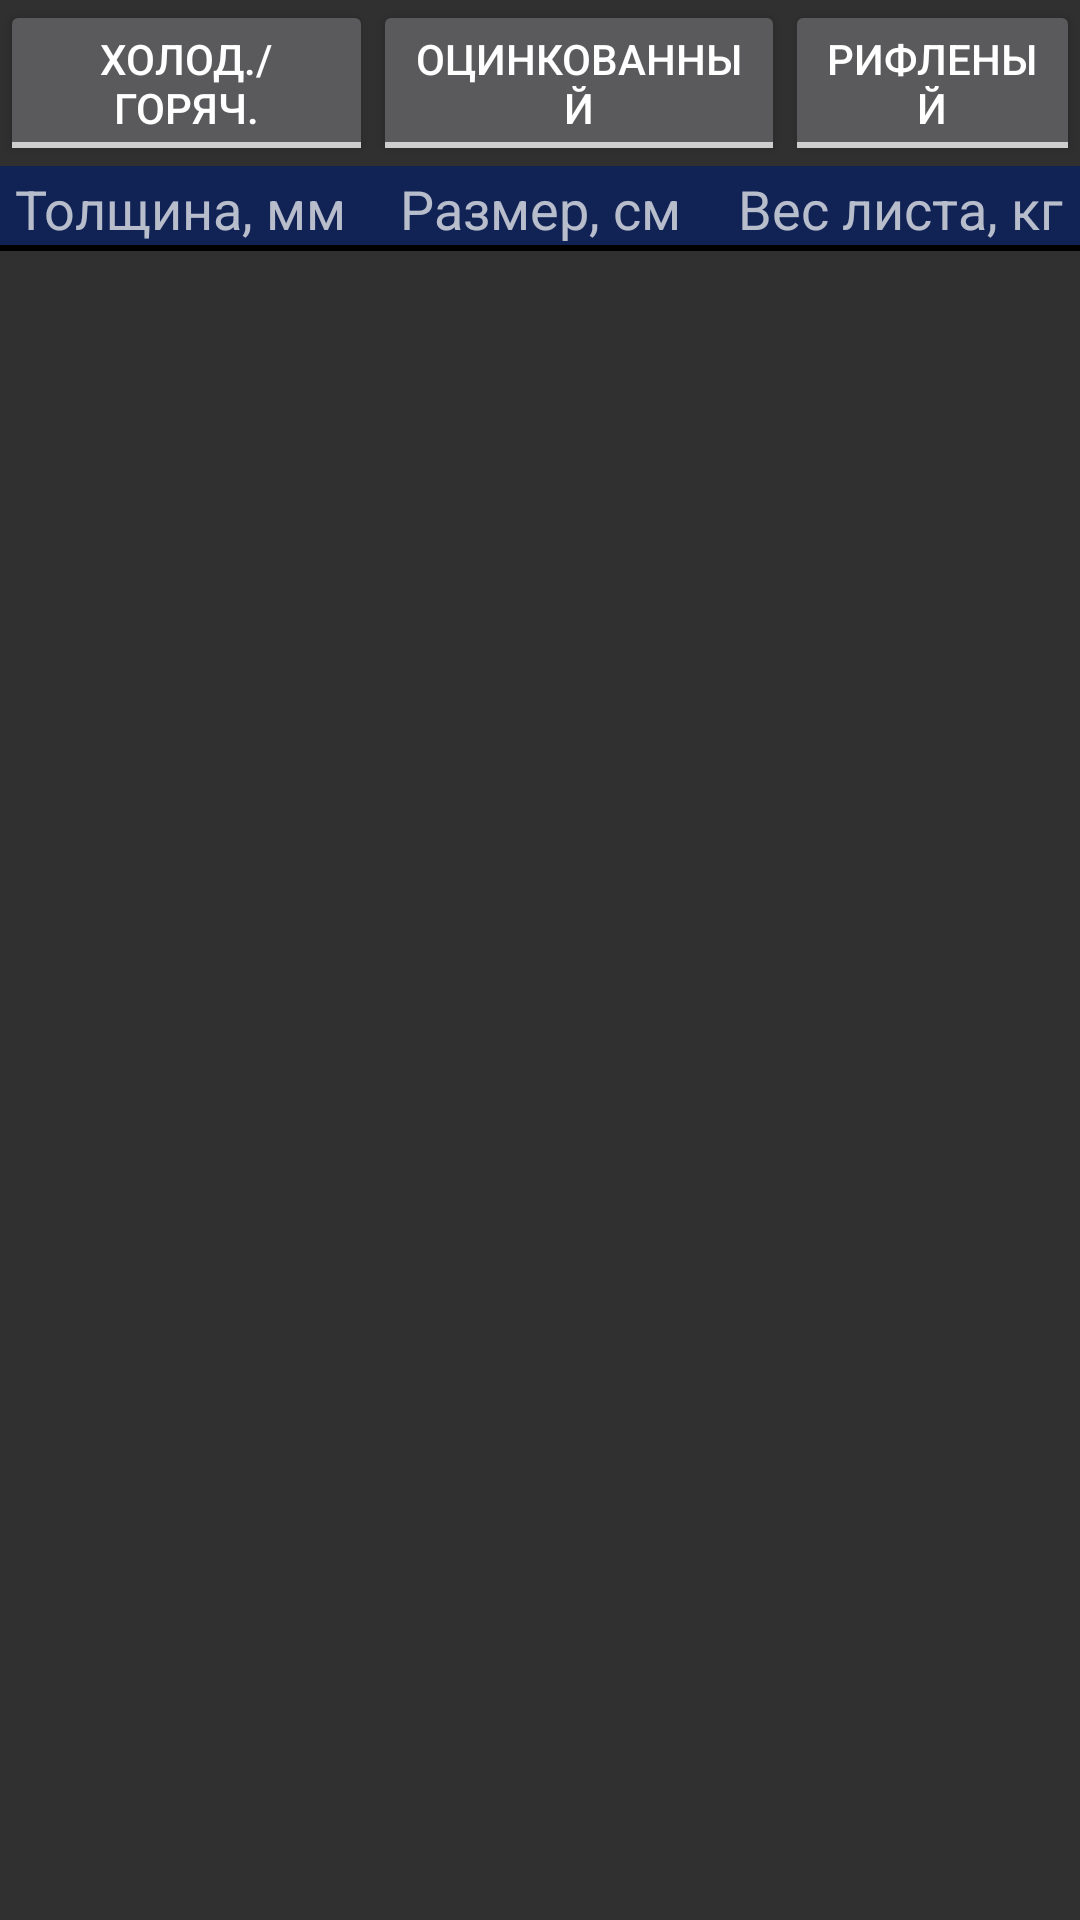

Here is an Android app screen rendered from its layout file. Give the layout XML and the strings, colors and styles it references.
<!-- AndroidManifest.xml: application theme AppTheme -->
<!-- res/layout/fragment_list.xml -->
<RelativeLayout xmlns:android="http://schemas.android.com/apk/res/android"
    xmlns:tools="http://schemas.android.com/tools"

    android:layout_width="match_parent"
    android:layout_height="match_parent"
    tools:context="com.gmail.gorbaserver.metalhelp.tabletheory.ListFragment">


    <LinearLayout
        android:id="@+id/llButtons"
        android:layout_width="match_parent"
        android:layout_height="wrap_content"
        android:layout_alignParentLeft="true"
        android:layout_alignParentStart="true"
        android:layout_alignParentTop="true"
        android:orientation="horizontal">

        <ToggleButton
            android:id="@+id/tbColdWarm"
            android:layout_width="wrap_content"
            android:layout_height="wrap_content"
            android:layout_weight="1"
            android:text="@string/cold_warm_list"
            android:textOn="@string/cold_warm_list"
            android:textOff="@string/cold_warm_list"
            />

        <ToggleButton
            android:id="@+id/tbOtsynkovany"
            android:layout_width="wrap_content"
            android:layout_height="wrap_content"
            android:layout_weight="1"
            android:text="@string/otsynkovany_list"
            android:textOn="@string/otsynkovany_list"
            android:textOff="@string/otsynkovany_list"
            />

        <ToggleButton

            android:id="@+id/tbRifleny"
            android:layout_width="wrap_content"
            android:layout_height="wrap_content"
            android:layout_weight="1"
            android:text="@string/rifleny_list"
            android:textOn="@string/rifleny_list"
            android:textOff="@string/rifleny_list"
            />
    </LinearLayout>

    <include android:layout_height="wrap_content"
        android:layout_width="match_parent"
        android:id="@+id/header"
        android:layout_below="@id/llButtons"
        layout="@layout/header_thickness_size_weight"/>

    <ListView
        android:id="@+id/lvList"
        android:layout_below="@id/header"
        android:layout_width="match_parent"
        android:layout_height="wrap_content"></ListView>
</RelativeLayout>
<!-- res/layout/header_thickness_size_weight.xml (included above) -->
<?xml version="1.0" encoding="utf-8"?>

<LinearLayout xmlns:android="http://schemas.android.com/apk/res/android"
    xmlns:tools="http://schemas.android.com/tools"
    android:layout_width="match_parent"
    android:layout_height="wrap_content"
android:background="@drawable/underline"
    android:orientation="horizontal">

    <TextView
        android:id="@+id/tvThickness"
        style="@style/ItemTableTheory"
        android:text="@string/thickness_mm" />

    <TextView
        android:id="@+id/tvSize"
        style="@style/ItemTableTheory"
        android:text="@string/size_sm" />

    <TextView
        android:id="@+id/tvWeight"
        style="@style/ItemTableTheory"
        android:text="@string/weight_in_sheet_kg" />

</LinearLayout>
<!-- resources referenced by this layout -->
<resources>
  <!-- drawable underline (drawable) -->
  <?xml version="1.0" encoding="utf-8"?>
  
  <layer-list xmlns:android="http://schemas.android.com/apk/res/android">
      <item>
          <shape android:shape="rectangle" >
              <solid android:color="#000000"/>
          </shape>
      </item>
      <item android:bottom="2dp">
          <shape android:shape="rectangle" >
              <solid android:color="#125" />
          </shape>
      </item>
  </layer-list>
  <string name="cold_warm_list">Холод./горяч.</string>
  <string name="otsynkovany_list">Оцинкованный</string>
  <string name="rifleny_list">Рифленый</string>
  <string name="size_sm">Размер, см</string>
  <string name="thickness_mm">Толщина, мм</string>
  <string name="weight_in_sheet_kg">Вес листа, кг</string>
  <style name="ItemTableTheory">
          <item name="android:layout_width">match_parent</item>
          <item name="android:layout_height">wrap_content</item>
          <item name="android:layout_margin">2dp</item>
          <item name="android:layout_weight">1</item>
          <item name="android:gravity">center</item>
          <item name="android:textSize">18sp</item>
      </style>
  <style name="AppTheme" parent="Theme.AppCompat.NoActionBar">
          
          <item name="colorPrimary">@color/colorPrimary</item>
          <item name="colorPrimaryDark">@color/colorPrimaryDark</item>
          <item name="colorAccent">@color/colorAccent</item>
  
      </style>
  <color name="colorPrimary">#336a85</color>
  <color name="colorPrimaryDark">#303F9F</color>
  <color name="colorAccent">#2eb5f6</color>
</resources>
